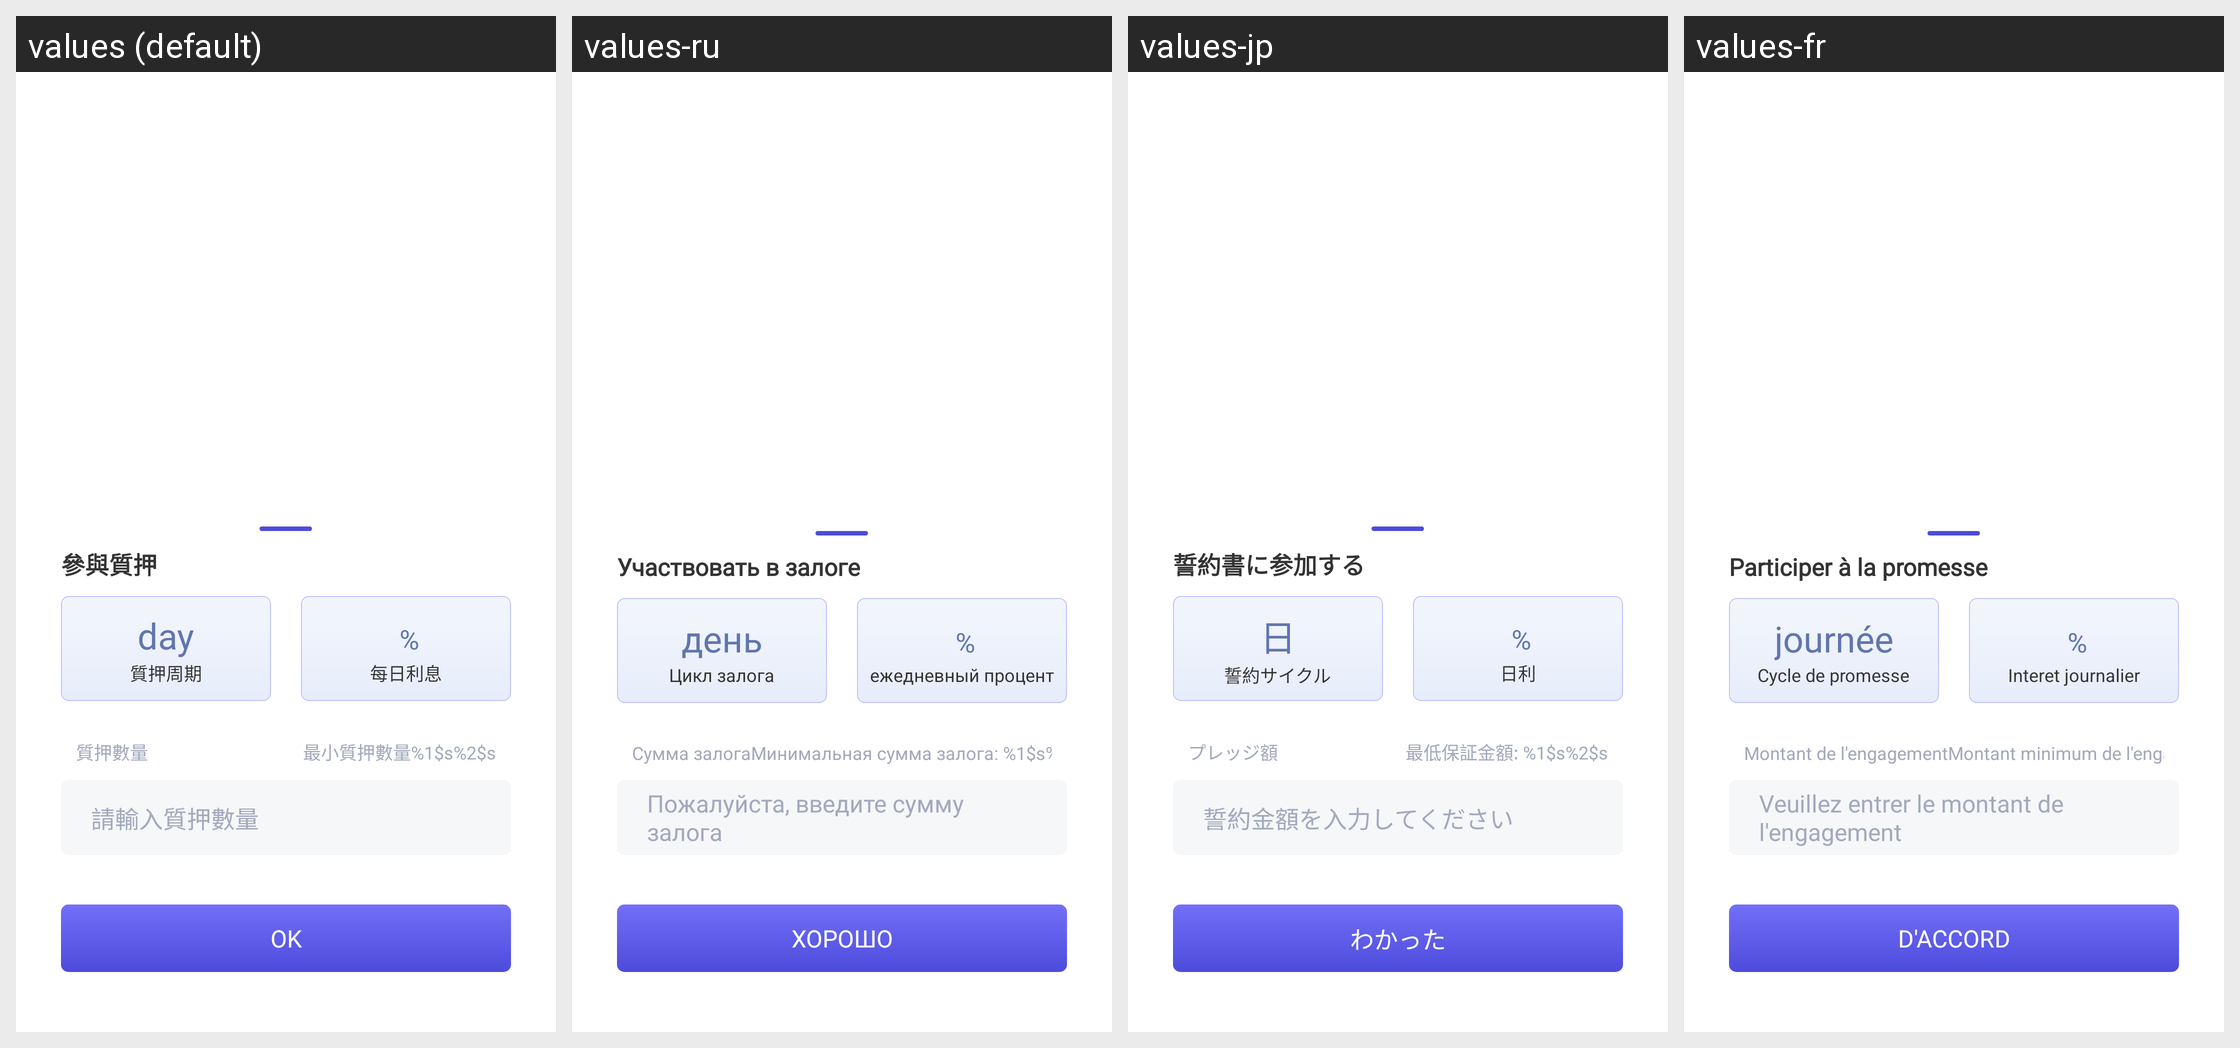

Here is an Android app screen in its default locale and in the app's own translations. Write out the translated-string differences for the strings that appear on this screen.
Android screen res/layout/activity_pledge_apply_dialog.xml rendered under 4 locales, left to right: values (default), values-ru, values-jp, values-fr. Device: Nexus 5 (rendered at 1080×1920; each locale shown at half size, 540×960, under a caption strip naming it); theme AppThemeToolBar.Translucent.
Other locales in the repository, not shown: values-de-rDE, values-en-rUS, values-es, values-ja-rJP, values-ko, values-pt, values-zh-rCN, values-zh-rTW.
Strings drawn on this screen, with the default value and each locale's value (text and hints the layout hard-codes, and strings that could not be matched under every locale, appear in the picture but are not listed):

canyuzhiya
  values: 參與質押
  values-ru: Участвовать в залоге
  values-jp: 誓約書に参加する
  values-fr: Participer à la promesse

tian
  values: day
  values-ru: день
  values-jp: 日
  values-fr: journée

zhiyazhouqi
  values: 質押周期
  values-ru: Цикл залога
  values-jp: 誓約サイクル
  values-fr: Cycle de promesse

meirilixi
  values: 每日利息
  values-ru: ежедневный процент
  values-jp: 日利
  values-fr: Interet journalier

zhiyashuliang
  values: 質押數量
  values-ru: Сумма залога
  values-jp: プレッジ額
  values-fr: Montant de l'engagement

zuixiaozhiyashuliang__
  values: 最小質押數量%1$s%2$s
  values-ru: Минимальная сумма залога: %1$s%2$s
  values-jp: 最低保証金額: %1$s%2$s
  values-fr: Montant minimum de l'engagement: %1$s%2$s

qingshuruzihyashuliang
  values: 請輸入質押數量
  values-ru: Пожалуйста, введите сумму залога
  values-jp: 誓約金額を入力してください
  values-fr: Veuillez entrer le montant de l'engagement

queding
  values: OK
  values-ru: ХОРОШО
  values-jp: わかった
  values-fr: D'ACCORD
